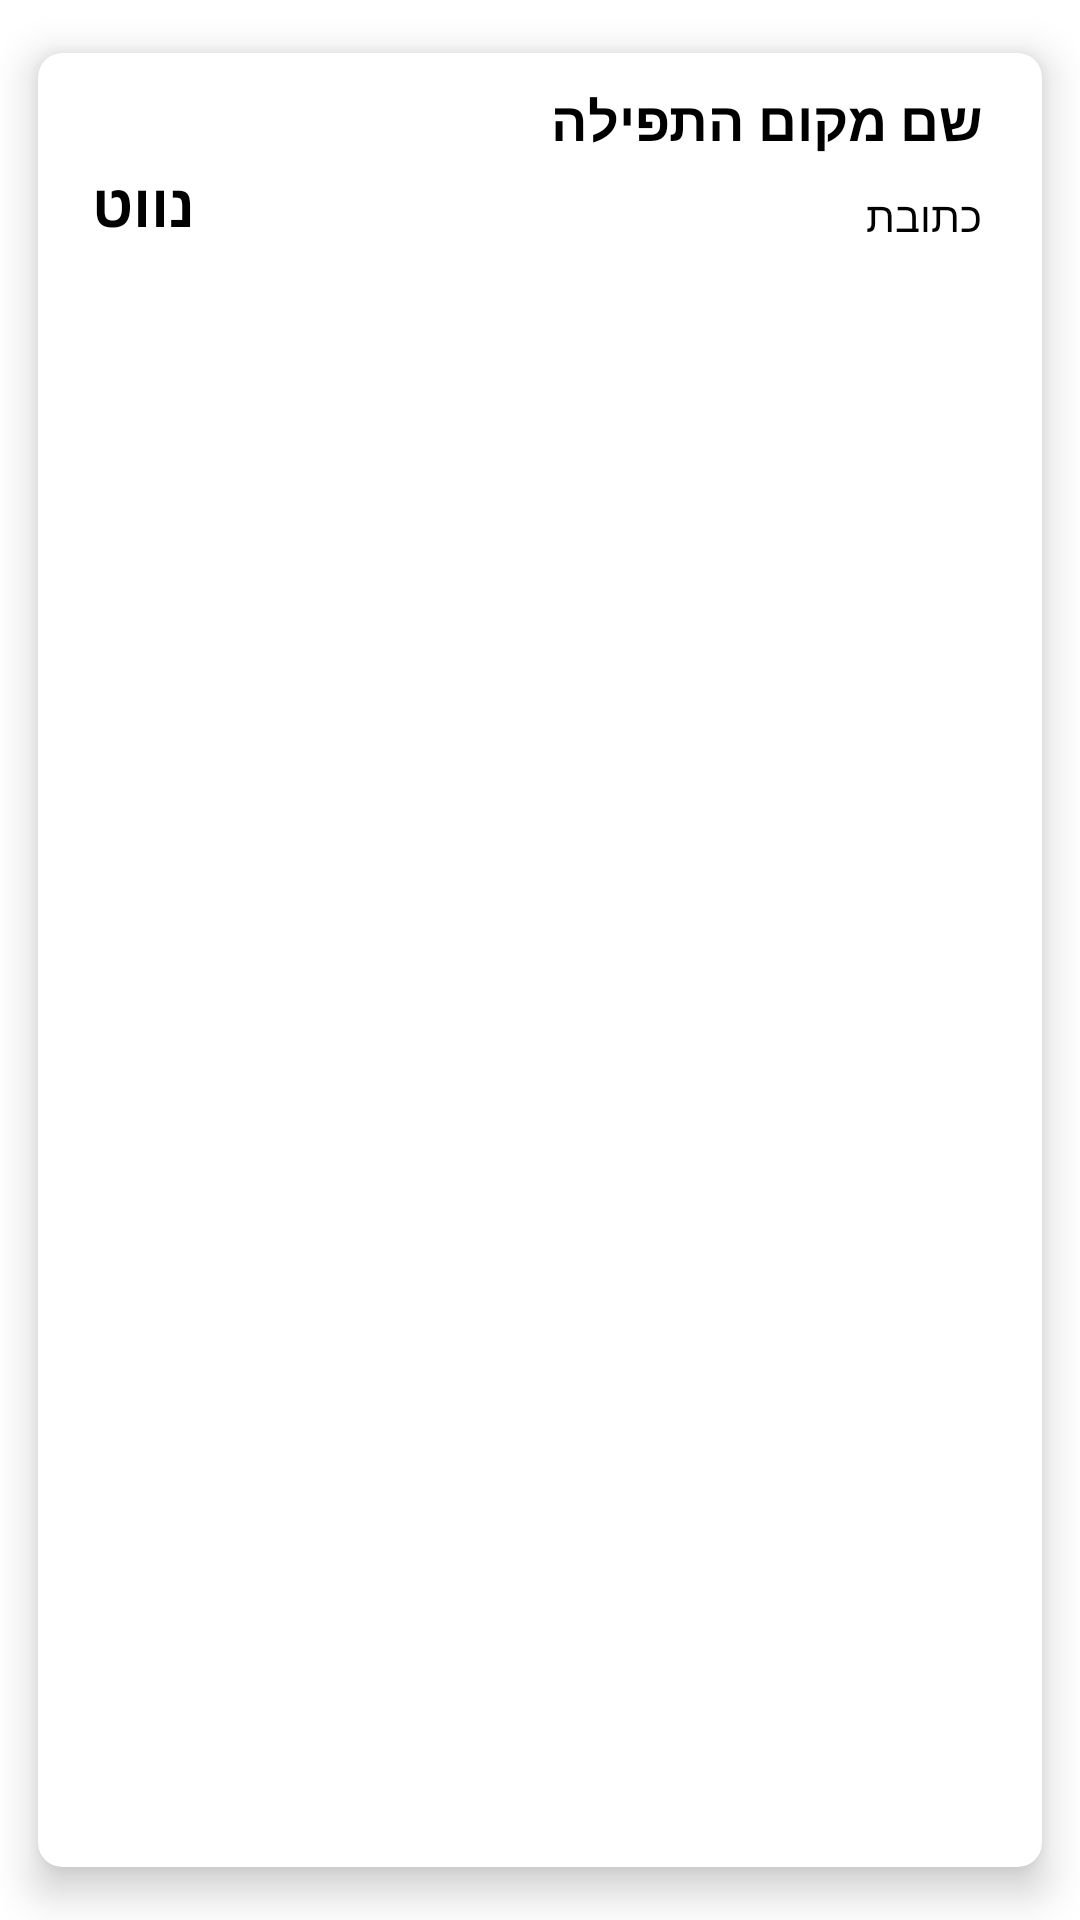

Reconstruct the res/layout file that produces this screen, plus the resources it refers to.
<!-- AndroidManifest.xml: application theme Theme.Tefillion -->
<!-- res/layout/navigation_cards.xml -->
<?xml version="1.0" encoding="utf-8"?>
<androidx.cardview.widget.CardView
    xmlns:android="http://schemas.android.com/apk/res/android"
    xmlns:app="http://schemas.android.com/apk/res-auto"
    android:layout_width="match_parent"
    android:layout_height="wrap_content"
    android:layout_margin="5dp"
    app:cardBackgroundColor="@color/white"
    app:cardCornerRadius="8dp"
    app:cardElevation="8dp"
    app:cardMaxElevation="10dp"

    app:cardPreventCornerOverlap="true"
    app:cardUseCompatPadding="true">

    

    <RelativeLayout
        android:layout_width="match_parent"
        android:layout_height="101dp">


        

        


        <TextView
            android:id="@+id/textView"
            android:layout_width="match_parent"
            android:layout_height="wrap_content"
            android:layout_marginStart="10dp"
            android:layout_marginTop="10dp"
            android:layout_marginEnd="20dp"
            android:layout_toEndOf="@id/navigate"
            android:text="שם מקום התפילה"
            android:textColor="@color/black"
            android:textSize="18sp"
            android:textStyle="bold" />

        
        
        <TextView
            android:id="@+id/adress"
            android:layout_width="match_parent"
            android:layout_height="wrap_content"
            android:layout_below="@id/textView"
            android:layout_alignParentBottom="true"
            android:layout_marginStart="10dp"
            android:layout_marginTop="10dp"
            android:layout_marginEnd="20dp"
            android:layout_marginBottom="10dp"
            android:layout_toEndOf="@id/navigate"
            android:drawablePadding="2dp"
            android:text="כתובת"
            android:textColor="@color/black" />

        <TextView
            android:id="@+id/navigate"

            android:layout_width="50dp"
            android:layout_height="match_parent"
            android:layout_marginStart="10dp"
            android:layout_marginTop="10dp"
            android:layout_marginEnd="20dp"
            android:layout_marginBottom="10dp"

            android:gravity="center"
            android:text="נווט"
            android:textColor="@color/black"
            android:textSize="20dp"
            android:textStyle="bold" />


    </RelativeLayout>


</androidx.cardview.widget.CardView>
<!-- resources referenced by this layout -->
<resources>
  <color name="black">#FF000000</color>
  <color name="white">#FFFFFFFF</color>
  <style name="Theme.Tefillion" parent="Theme.MaterialComponents.DayNight.DarkActionBar">
          
          <item name="colorPrimary">@color/purple_500</item>
          <item name="colorPrimaryVariant">@color/purple_700</item>
          <item name="colorOnPrimary">@color/white</item>
          
          <item name="colorSecondary">@color/teal_200</item>
          <item name="colorSecondaryVariant">@color/teal_700</item>
          <item name="colorOnSecondary">@color/black</item>
          
          <item name="android:statusBarColor" tools:targetApi="l">?attr/colorOnSecondary</item>
          
          <item name="android:navigationBarColor">@color/black</item>
      </style>
  <color name="purple_500">#FF6200EE</color>
  <color name="purple_700">#FF3700B3</color>
  <color name="teal_200">#FF03DAC5</color>
  <color name="teal_700">#FF018786</color>
</resources>
